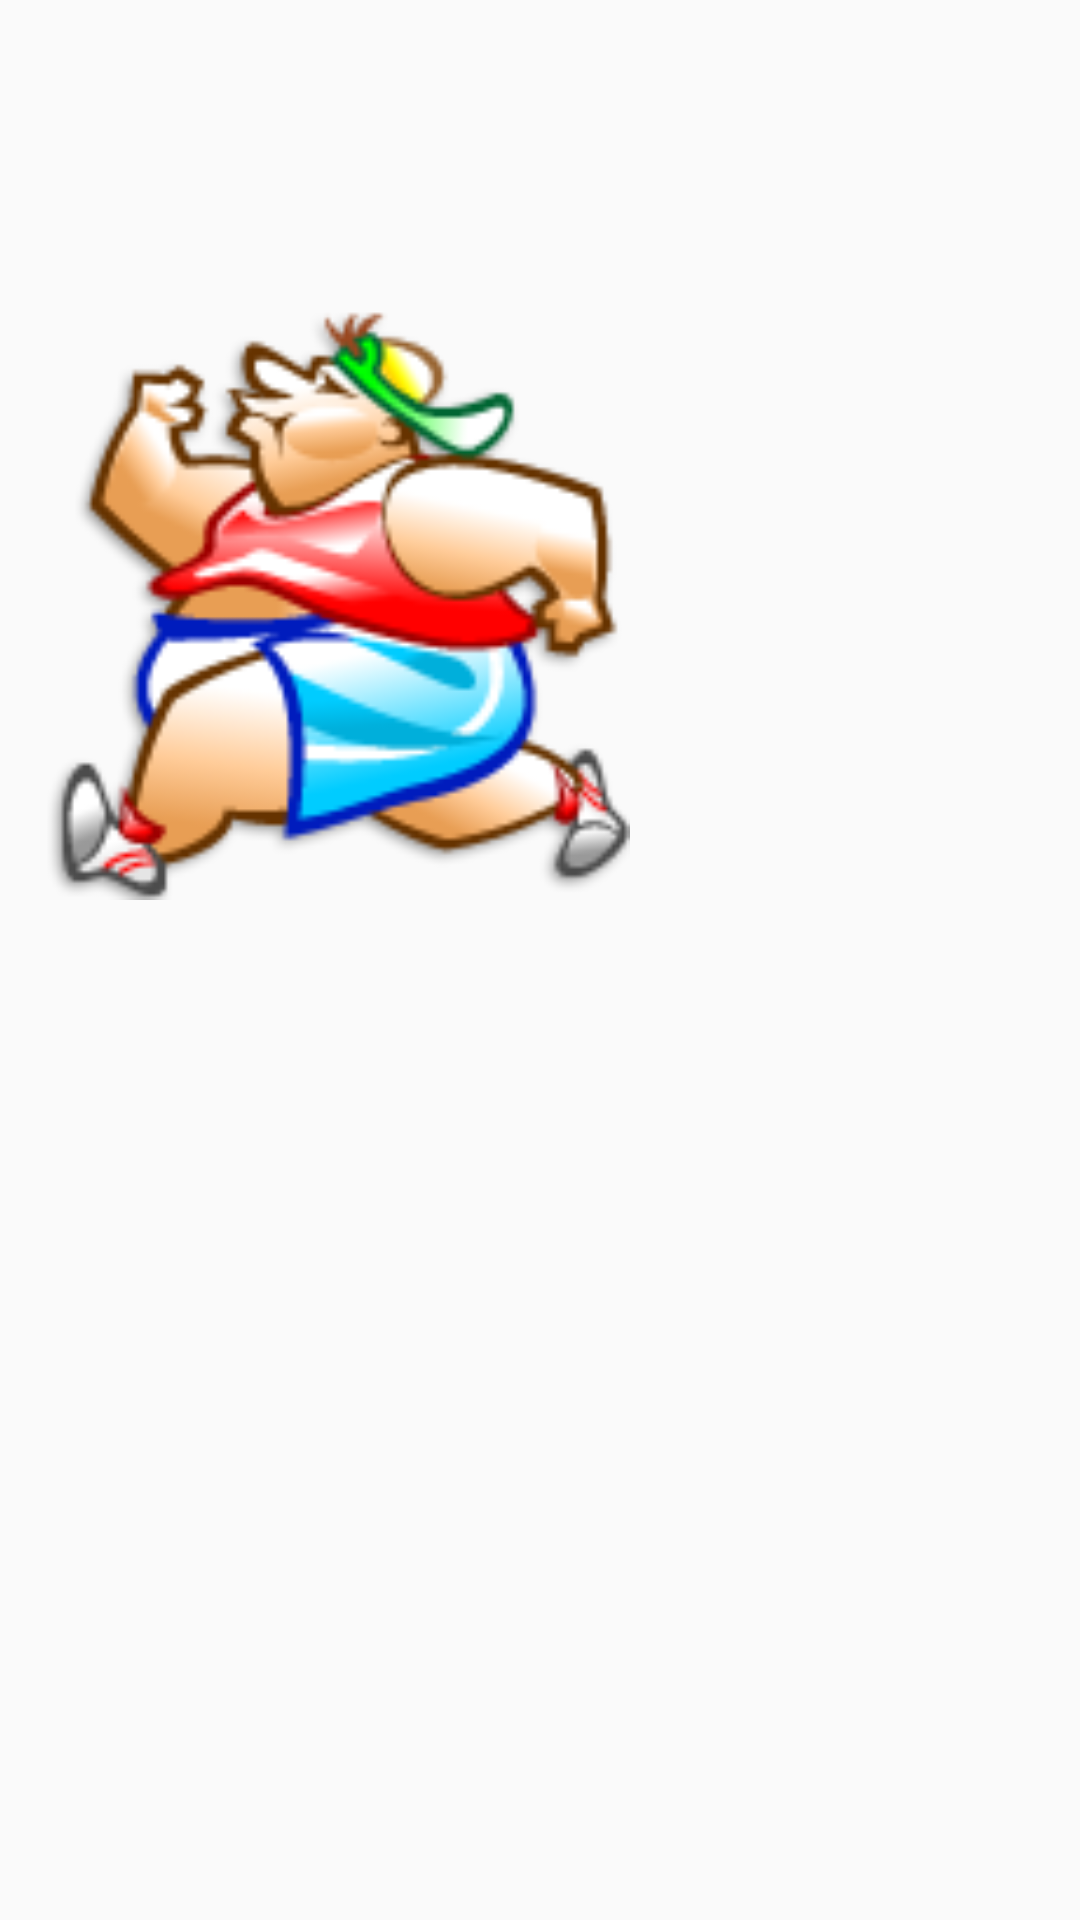

The Android layout XML behind this screen, and the referenced resources:
<!-- AndroidManifest.xml: application theme AppTheme -->
<!-- res/layout/activity_run.xml -->
<?xml version="1.0" encoding="utf-8"?>
<RelativeLayout xmlns:android="http://schemas.android.com/apk/res/android"
    xmlns:app="http://schemas.android.com/apk/res-auto"
    xmlns:tools="http://schemas.android.com/tools"
    android:layout_width="match_parent"
    android:layout_height="match_parent"
    tools:context="com.example.lalal.Fragment.Manage.RunActivity">

    <RelativeLayout
        android:layout_width="match_parent"
        android:layout_height="200dp"
        android:layout_marginTop="100dp">

        <ImageView
            android:id="@+id/fat"
            android:layout_alignParentLeft="true"
            android:layout_width="200dp"
            android:layout_height="200dp"
            android:layout_marginLeft="10dp"
            android:background="@drawable/run"/>

        <TextView
            android:gravity="center"
            android:id="@+id/sportrun"
            android:layout_marginLeft="30dp"
            android:layout_marginTop="50dp"
            android:layout_toRightOf="@id/fat"
            android:layout_width="100dp"
            android:layout_height="100dp" />

    </RelativeLayout>

</RelativeLayout>
<!-- resources referenced by this layout -->
<resources>
  <!-- drawable run: png bitmap (drawable-v24, 32735 bytes) -->
  <style name="AppTheme" parent="Theme.AppCompat.Light.DarkActionBar">
          
          <item name="colorPrimary">@color/colorPrimary</item>
          <item name="colorPrimaryDark">@color/colorPrimaryDark</item>
          <item name="colorAccent">@color/colorAccent</item>
      </style>
  <color name="colorPrimary">#87CEFA</color>
  <color name="colorPrimaryDark">#87CEFA</color>
  <color name="colorAccent">#FF4081</color>
</resources>
